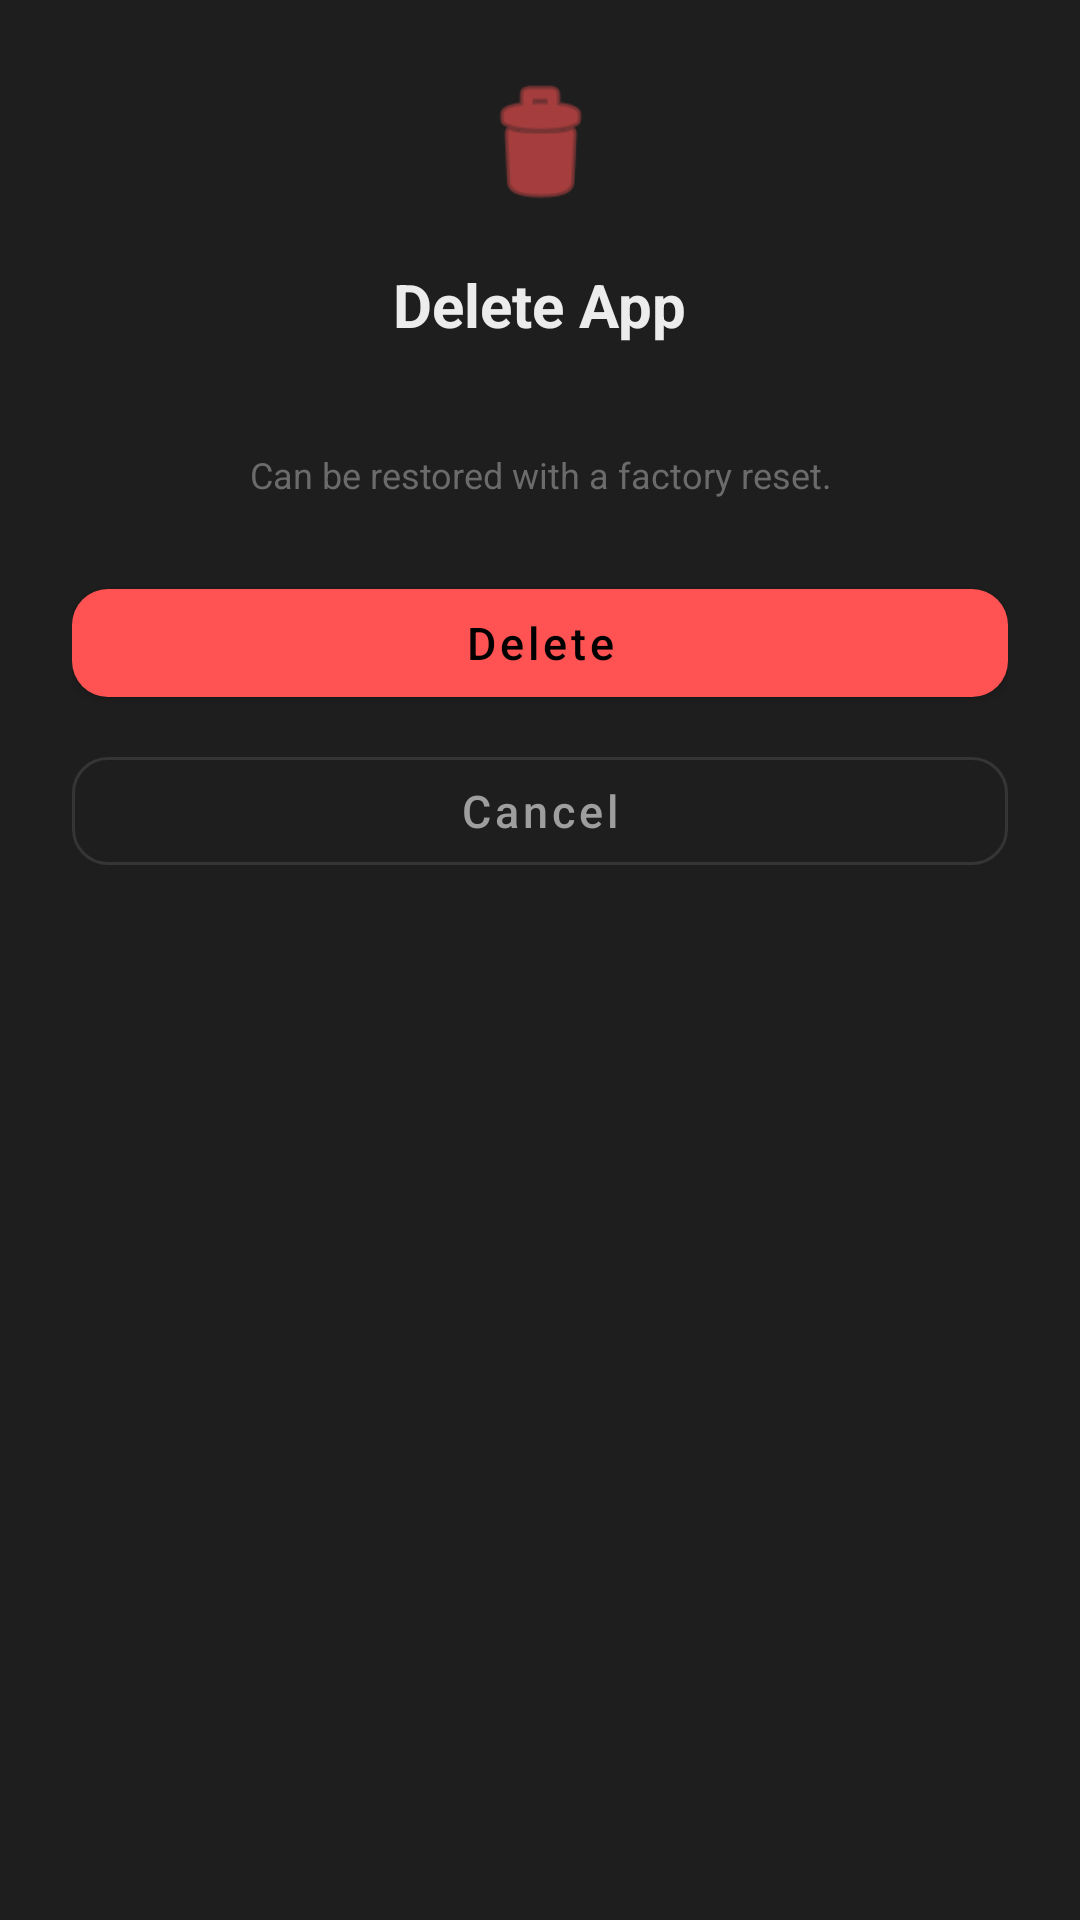

Write the Android layout XML for this screen, with the resource values it uses.
<!-- AndroidManifest.xml: application theme Theme.SIMAppBlocker -->
<!-- res/layout/dialog_confirm_delete.xml -->
<?xml version="1.0" encoding="utf-8"?>
<LinearLayout xmlns:android="http://schemas.android.com/apk/res/android"
    xmlns:app="http://schemas.android.com/apk/res-auto"
    android:layout_width="match_parent"
    android:layout_height="wrap_content"
    android:orientation="vertical"
    android:background="@color/surface"
    android:padding="24dp">

    <ImageView
        android:layout_width="48dp"
        android:layout_height="48dp"
        android:layout_gravity="center"
        android:src="@android:drawable/ic_menu_delete"
        app:tint="@color/hidden_badge_text"
        android:layout_marginBottom="16dp" />

    <TextView
        android:layout_width="wrap_content"
        android:layout_height="wrap_content"
        android:layout_gravity="center"
        android:text="@string/delete_title"
        android:textSize="20sp"
        android:textStyle="bold"
        android:textColor="@color/text_primary"
        android:layout_marginBottom="8dp" />

    <TextView
        android:id="@+id/confirmMessage"
        android:layout_width="wrap_content"
        android:layout_height="wrap_content"
        android:layout_gravity="center"
        android:gravity="center"
        android:textSize="14sp"
        android:textColor="@color/text_secondary"
        android:lineSpacingExtra="4dp"
        android:layout_marginBottom="8dp" />

    <TextView
        android:layout_width="wrap_content"
        android:layout_height="wrap_content"
        android:layout_gravity="center"
        android:gravity="center"
        android:text="@string/delete_note"
        android:textSize="12sp"
        android:textColor="@color/text_hint"
        android:layout_marginBottom="24dp" />

    <com.google.android.material.button.MaterialButton
        android:id="@+id/btnConfirmDelete"
        android:layout_width="match_parent"
        android:layout_height="48dp"
        android:text="@string/action_delete"
        android:textAllCaps="false"
        android:textSize="15sp"
        app:cornerRadius="12dp"
        app:backgroundTint="@color/hidden_badge_text"
        android:layout_marginBottom="8dp" />

    <com.google.android.material.button.MaterialButton
        android:id="@+id/btnConfirmCancel"
        style="@style/Widget.MaterialComponents.Button.OutlinedButton"
        android:layout_width="match_parent"
        android:layout_height="48dp"
        android:text="@string/action_cancel"
        android:textAllCaps="false"
        android:textSize="15sp"
        android:textColor="@color/text_secondary"
        app:cornerRadius="12dp"
        app:strokeColor="@color/divider" />

</LinearLayout>
<!-- resources referenced by this layout -->
<resources>
  <color name="divider">#1AFFFFFF</color>
  <color name="hidden_badge_text">#FFFF5252</color>
  <color name="surface">#FF1E1E1E</color>
  <color name="text_hint">#FF6B6B6B</color>
  <color name="text_primary">#FFECECEC</color>
  <color name="text_secondary">#FF9E9E9E</color>
  <string name="action_cancel">Cancel</string>
  <string name="action_delete">Delete</string>
  <string name="delete_note">Can be restored with a factory reset.</string>
  <string name="delete_title">Delete App</string>
  <style name="Theme.SIMAppBlocker" parent="Theme.MaterialComponents.NoActionBar">
          <item name="android:colorBackground">#121212</item>
          <item name="android:statusBarColor">#121212</item>
          <item name="android:navigationBarColor">#121212</item>
      </style>
</resources>
